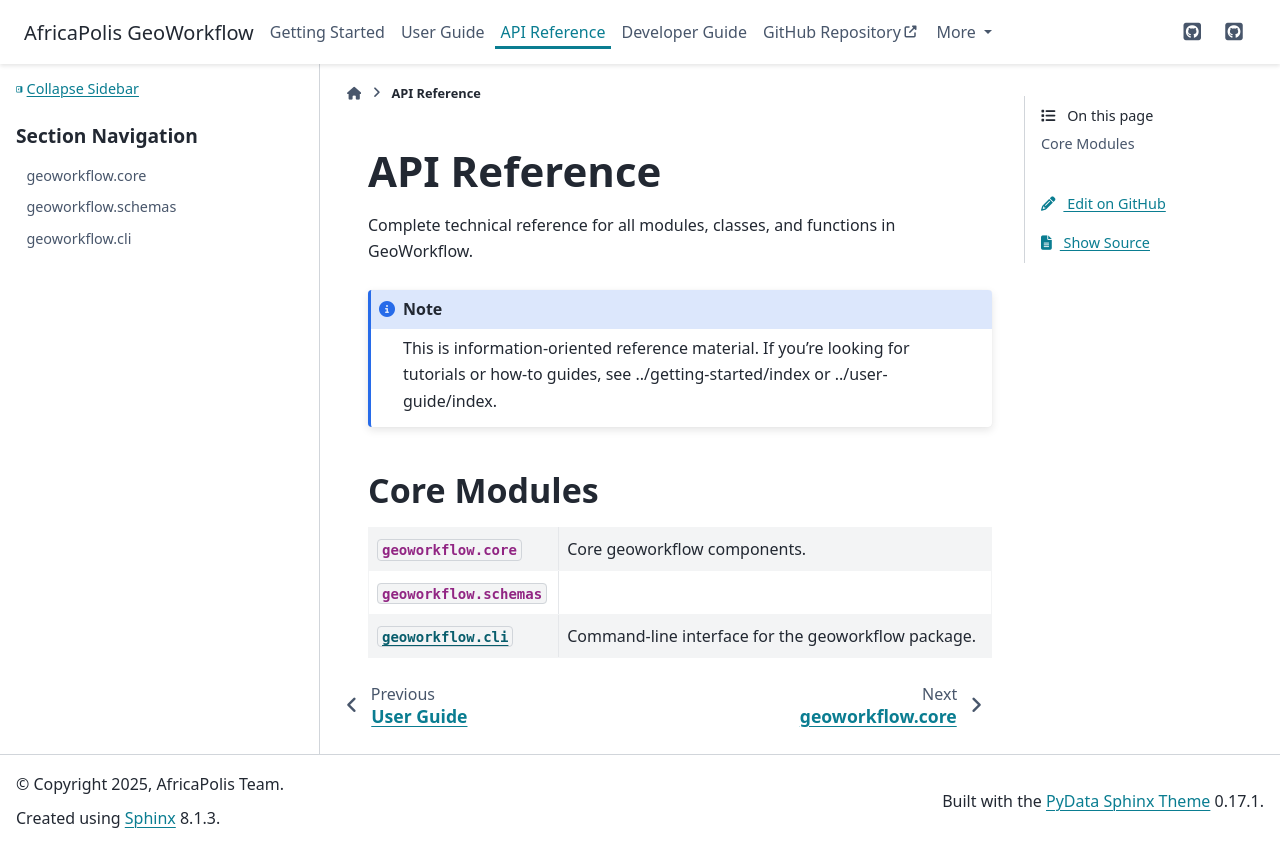

repository: jacksonfloods/geoworkflow · page: api_reference/index.html · generator: sphinx

API Reference
=============

Complete technical reference for all modules, classes, and functions in GeoWorkflow.

.. note::
   
   This is information-oriented reference material. If you're looking for tutorials
   or how-to guides, see :doc:`../getting-started/index` or :doc:`../user-guide/index`.

Core Modules
------------

.. autosummary::
   :toctree: _autosummary
   :template: custom-module-template.rst
   :recursive:

   geoworkflow.core
   geoworkflow.processors
   geoworkflow.schemas
   geoworkflow.utils
   geoworkflow.cli
